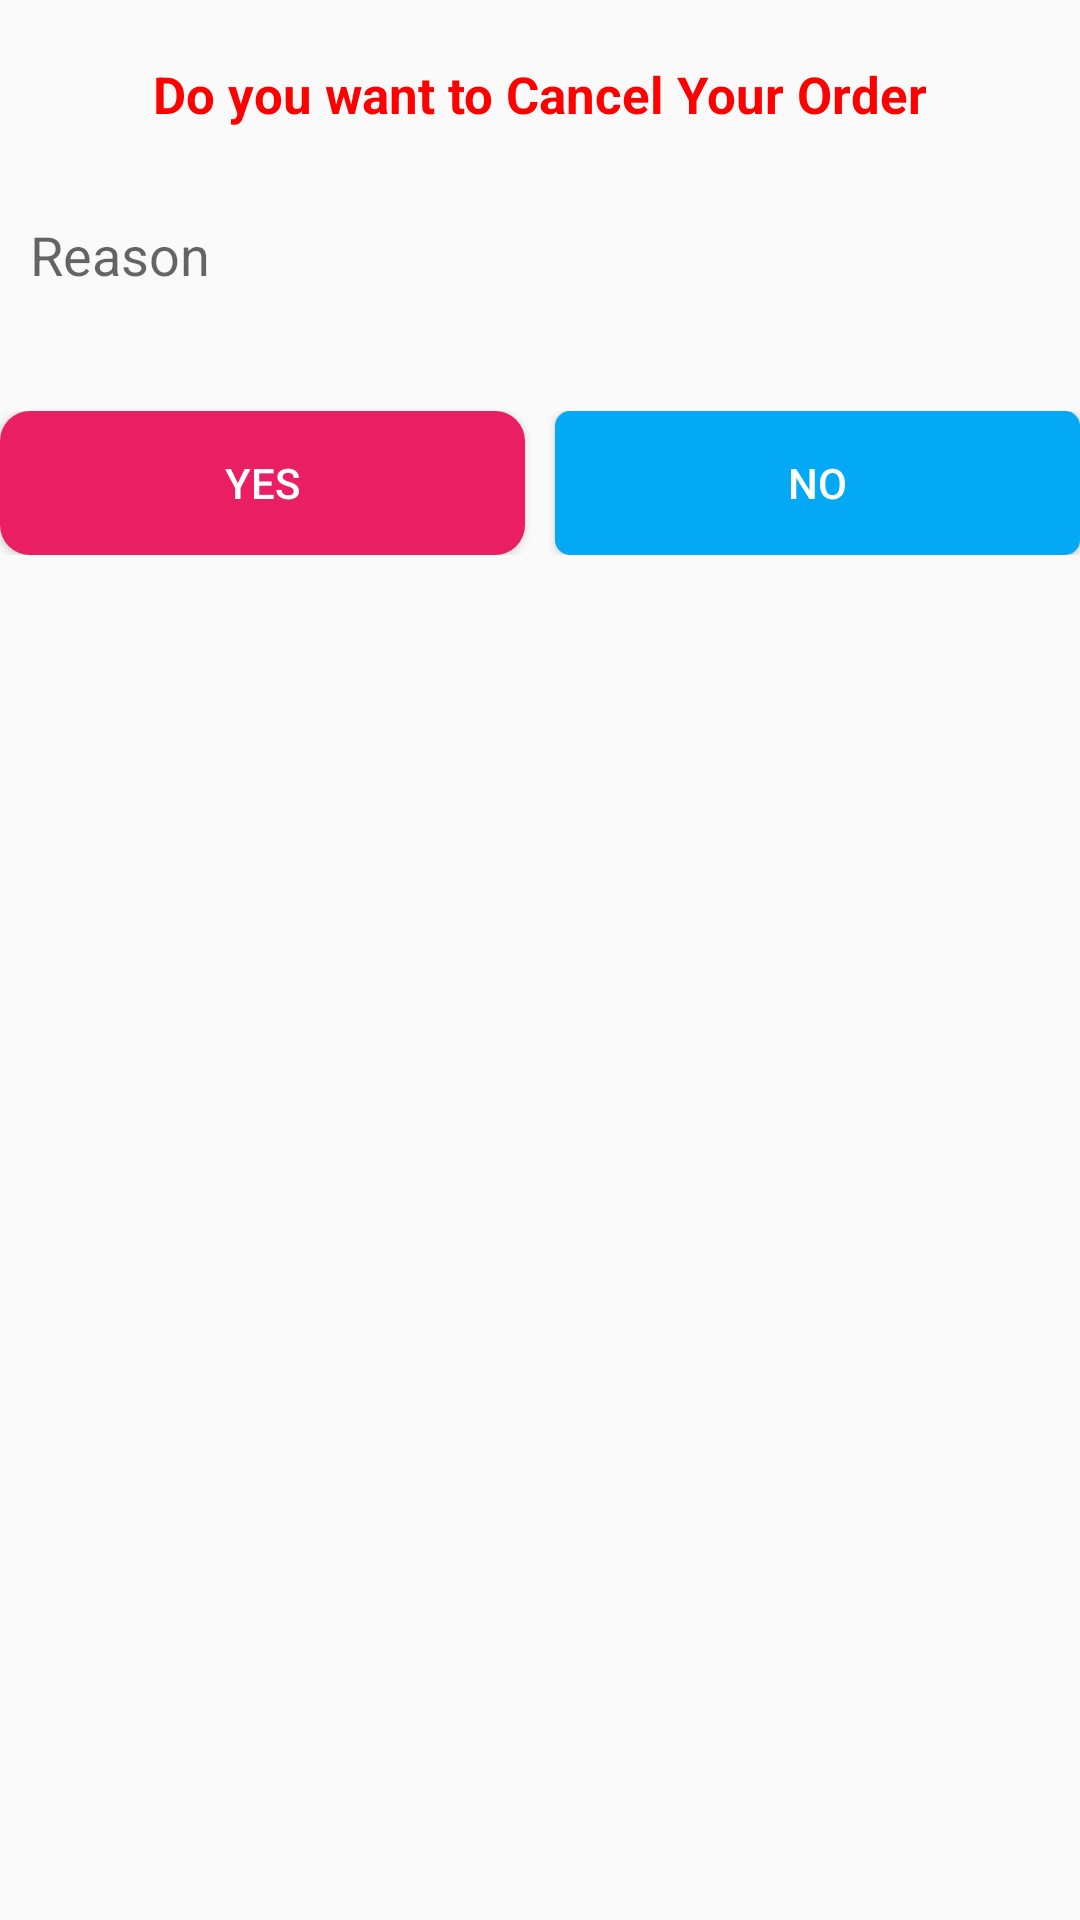

Reconstruct the res/layout file that produces this screen, plus the resources it refers to.
<!-- AndroidManifest.xml: application theme AppTheme -->
<!-- res/layout/dialog_cancel_order.xml -->
<?xml version="1.0" encoding="utf-8"?>
<RelativeLayout xmlns:android="http://schemas.android.com/apk/res/android"
    xmlns:app="http://schemas.android.com/apk/res-auto"
    android:layout_width="match_parent"
    android:layout_height="wrap_content"
    android:layout_marginStart="10dp"
    android:layout_marginEnd="10dp">

    <LinearLayout
        android:layout_width="match_parent"
        android:layout_height="wrap_content"
        android:orientation="vertical"
        android:background="@drawable/shape_dialog"
        android:paddingBottom="10dp">


        <TextView
            android:layout_width="wrap_content"
            android:layout_height="wrap_content"
            android:layout_gravity="center"
            android:layout_marginTop="20dp"
            android:layout_marginBottom="20dp"
            android:text="Do you want to Cancel Your Order"
            android:textColor="@color/red"
            android:textSize="17sp"
            android:textStyle="bold" />



            <EditText
                android:layout_width="match_parent"
                android:layout_height="wrap_content"
                android:hint="Reason"
                android:inputType="text"
                android:padding="10dp"
                android:id="@+id/edt_resign"
                android:background="@drawable/shape_edit_background"/>


        <LinearLayout
            android:layout_width="match_parent"
            android:layout_height="wrap_content"
            android:layout_marginTop="30dp"
            android:orientation="horizontal"
            android:weightSum="2">


            <Button
                android:layout_width="match_parent"
                android:layout_height="wrap_content"
                android:text="Yes"
                android:layout_weight="1"
                android:textColor="@color/white"
                android:layout_marginEnd="5dp"
                android:id="@+id/btn_yes"
                android:background="@drawable/shape_cancel_btn"/>

            <Button
                android:layout_width="match_parent"
                android:layout_height="wrap_content"
                android:text="No"
                android:layout_weight="1"
                android:layout_marginStart="5dp"
                android:id="@+id/btn_no"
                android:textColor="@color/white"
                android:background="@drawable/shape_login"/>


        </LinearLayout>

    </LinearLayout>

</RelativeLayout>
<!-- resources referenced by this layout -->
<resources>
  <color name="red">#FF0000</color>
  <color name="white">#FFFFFF</color>
  <!-- drawable shape_cancel_btn (drawable) -->
  <?xml version="1.0" encoding="utf-8"?>
  <selector xmlns:android="http://schemas.android.com/apk/res/android">
      <item>
          <shape>
              <solid android:color="#E91E63" />
              <padding android:bottom="10dp" android:left="10dp" android:right="10dp" android:top="10dp" />
              <corners android:radius="10dp"/>
          </shape>
      </item>
  </selector>
  <!-- drawable shape_login (drawable) -->
  <?xml version="1.0" encoding="utf-8"?>
  <selector xmlns:android="http://schemas.android.com/apk/res/android">
      <item>
          <shape>
              <solid android:color="#03A9F4" />
              <padding android:bottom="10dp" android:left="10dp" android:right="10dp" android:top="10dp" />
              <corners android:radius="5dp" />
          </shape>
      </item>
  </selector>
  <style name="AppTheme" parent="Theme.AppCompat.Light.NoActionBar">
          
          <item name="colorPrimary">@color/app_color</item>
          <item name="colorPrimaryDark">@color/app_color</item>
          <item name="colorAccent">@color/app_color</item>
      </style>
  <color name="app_color">#0F970F</color>
</resources>
